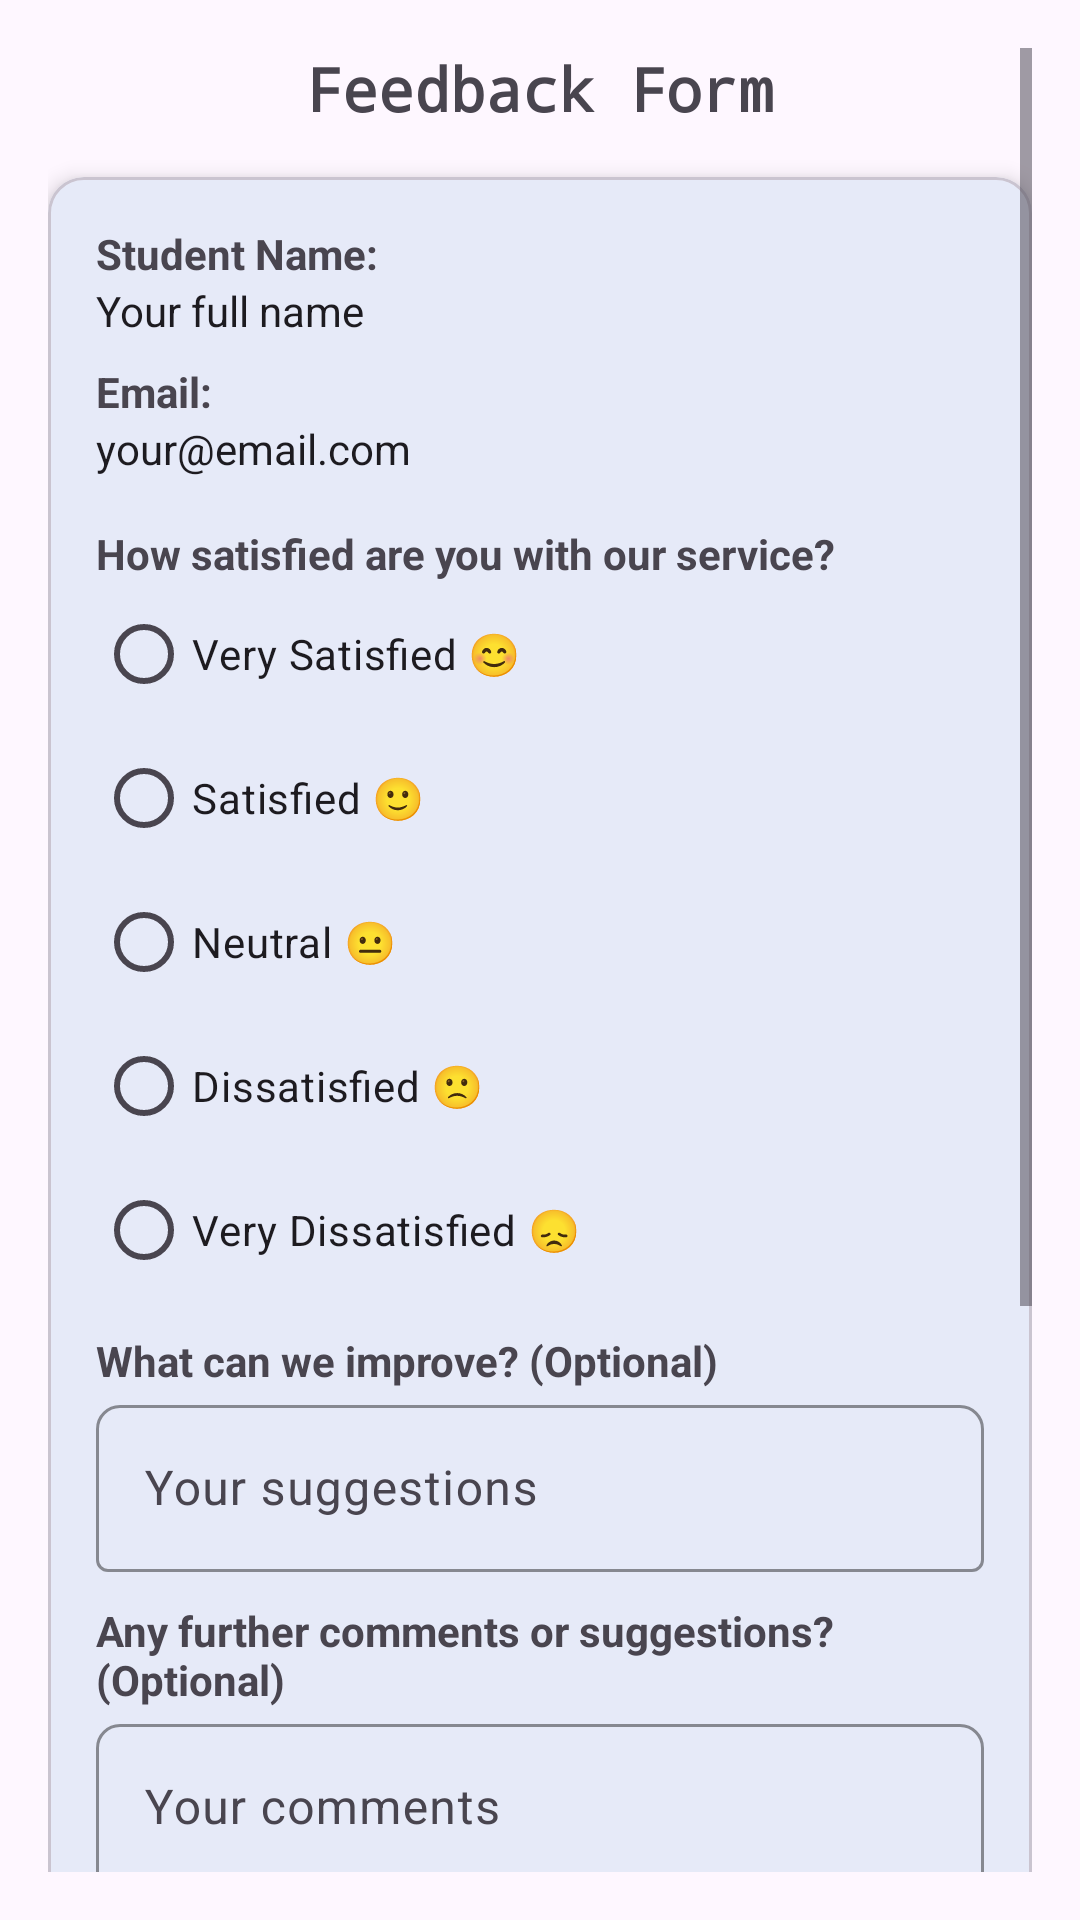

The Android layout XML behind this screen, and the referenced resources:
<!-- AndroidManifest.xml: application theme Theme.CRS2025 -->
<!-- res/layout/activity_provide_student_feedback.xml -->
<ScrollView
    xmlns:android="http://schemas.android.com/apk/res/android"
    xmlns:app="http://schemas.android.com/apk/res-auto"
    android:layout_width="match_parent"
    android:layout_height="match_parent"
    android:padding="16dp"
    android:fillViewport="true">

    <LinearLayout
        android:layout_width="match_parent"
        android:layout_height="wrap_content"
        android:orientation="vertical"
        android:gravity="center_horizontal"
        android:paddingBottom="20dp">

        
        <com.google.android.material.textview.MaterialTextView
            android:layout_width="wrap_content"
            android:layout_height="wrap_content"
            android:text="Feedback Form"
            android:textSize="20sp"
            android:textStyle="bold"
            android:gravity="center"
            app:fontFamily="monospace"
            android:paddingBottom="16dp"/>

        <com.google.android.material.card.MaterialCardView
            android:layout_width="match_parent"
            android:layout_height="wrap_content"
            app:cardCornerRadius="12dp"
            app:cardElevation="4dp"
            android:padding="16dp">

            <LinearLayout
                android:layout_width="match_parent"
                android:layout_height="wrap_content"
                android:orientation="vertical"
                android:padding="16dp">

                
                <com.google.android.material.textview.MaterialTextView
                    android:text="Student Name:"
                    android:layout_width="match_parent"
                    android:layout_height="wrap_content"
                    android:textStyle="bold"/>

                <com.google.android.material.textview.MaterialTextView
                    android:id="@+id/tv_student_name"
                    android:layout_width="match_parent"
                    android:layout_height="wrap_content"
                    android:text="Your full name"
                    android:textColor="?attr/colorOnSurface"
                    android:paddingBottom="8dp"/>

                
                <com.google.android.material.textview.MaterialTextView
                    android:text="Email:"
                    android:layout_width="match_parent"
                    android:layout_height="wrap_content"
                    android:textStyle="bold"/>

                <com.google.android.material.textview.MaterialTextView
                    android:id="@+id/tv_email"
                    android:layout_width="match_parent"
                    android:layout_height="wrap_content"
                    android:text="your@email.com"
                    android:textColor="?attr/colorOnSurface"
                    android:paddingBottom="8dp"/>

                
                <com.google.android.material.textview.MaterialTextView
                    android:text="How satisfied are you with our service?"
                    android:layout_width="match_parent"
                    android:layout_height="wrap_content"
                    android:textStyle="bold"
                    android:paddingTop="8dp"/>

                <RadioGroup
                    android:id="@+id/rg_satisfaction"
                    android:layout_width="match_parent"
                    android:layout_height="wrap_content"
                    android:orientation="vertical">

                    <com.google.android.material.radiobutton.MaterialRadioButton
                        android:id="@+id/rb_very_satisfied"
                        android:layout_width="match_parent"
                        android:layout_height="wrap_content"
                        android:text="Very Satisfied 😊"/>

                    <com.google.android.material.radiobutton.MaterialRadioButton
                        android:id="@+id/rb_satisfied"
                        android:layout_width="match_parent"
                        android:layout_height="wrap_content"
                        android:text="Satisfied 🙂"/>

                    <com.google.android.material.radiobutton.MaterialRadioButton
                        android:id="@+id/rb_neutral"
                        android:layout_width="match_parent"
                        android:layout_height="wrap_content"
                        android:text="Neutral 😐"/>

                    <com.google.android.material.radiobutton.MaterialRadioButton
                        android:id="@+id/rb_dissatisfied"
                        android:layout_width="match_parent"
                        android:layout_height="wrap_content"
                        android:text="Dissatisfied 🙁"/>

                    <com.google.android.material.radiobutton.MaterialRadioButton
                        android:id="@+id/rb_very_dissatisfied"
                        android:layout_width="match_parent"
                        android:layout_height="wrap_content"
                        android:text="Very Dissatisfied 😞"/>
                </RadioGroup>

                
                <com.google.android.material.textview.MaterialTextView
                    android:text="What can we improve? (Optional)"
                    android:layout_width="match_parent"
                    android:layout_height="wrap_content"
                    android:textStyle="bold"
                    android:paddingTop="10dp"/>

                <com.google.android.material.textfield.TextInputLayout
                    android:layout_width="match_parent"
                    android:layout_height="wrap_content"
                    app:boxStrokeColor="?attr/colorPrimary"
                    app:boxCornerRadiusTopStart="8dp"
                    app:boxCornerRadiusTopEnd="8dp">

                    <com.google.android.material.textfield.TextInputEditText
                        android:id="@+id/et_improvement"
                        android:layout_width="match_parent"
                        android:layout_height="wrap_content"
                        android:hint="Your suggestions"/>
                </com.google.android.material.textfield.TextInputLayout>

                
                <com.google.android.material.textview.MaterialTextView
                    android:text="Any further comments or suggestions? (Optional)"
                    android:layout_width="match_parent"
                    android:layout_height="wrap_content"
                    android:textStyle="bold"
                    android:paddingTop="10dp"/>

                <com.google.android.material.textfield.TextInputLayout
                    android:layout_width="match_parent"
                    android:layout_height="wrap_content"
                    app:boxStrokeColor="?attr/colorPrimary"
                    app:boxCornerRadiusTopStart="8dp"
                    app:boxCornerRadiusTopEnd="8dp">

                    <com.google.android.material.textfield.TextInputEditText
                        android:id="@+id/et_comments"
                        android:layout_width="match_parent"
                        android:layout_height="wrap_content"
                        android:hint="Your comments"/>
                </com.google.android.material.textfield.TextInputLayout>

                
                <com.google.android.material.textview.MaterialTextView
                    android:text="Would you recommend us to other students?"
                    android:layout_width="match_parent"
                    android:layout_height="wrap_content"
                    android:textStyle="bold"
                    android:paddingTop="10dp"/>

                <RadioGroup
                    android:id="@+id/rg_recommendation"
                    android:layout_width="match_parent"
                    android:layout_height="wrap_content">

                    <com.google.android.material.radiobutton.MaterialRadioButton
                        android:id="@+id/rb_yes"
                        android:layout_width="match_parent"
                        android:layout_height="wrap_content"
                        android:text="Yes"/>

                    <com.google.android.material.radiobutton.MaterialRadioButton
                        android:id="@+id/rb_no"
                        android:layout_width="match_parent"
                        android:layout_height="wrap_content"
                        android:text="No"/>
                </RadioGroup>

            </LinearLayout>
        </com.google.android.material.card.MaterialCardView>

        
        <com.google.android.material.button.MaterialButton
            android:id="@+id/btn_submit"
            android:layout_width="wrap_content"
            android:layout_height="wrap_content"
            android:text="Submit"
            android:layout_marginTop="12dp"
            app:cornerRadius="16dp"
            android:layout_gravity="center"
            android:backgroundTint="#2ec4b6"
            android:fontFamily="monospace"
            android:textSize="18sp"
            android:textStyle="bold"/>

        <com.google.android.material.button.MaterialButton
            android:id="@+id/btn_go_back"
            android:layout_width="wrap_content"
            android:layout_height="wrap_content"
            android:text="Go Back"
            app:cornerRadius="12sp"
            style="@style/GoBack"/>
    </LinearLayout>

</ScrollView>
<!-- resources referenced by this layout -->
<resources>
  <style name="GoBack">
          <item name="android:backgroundTint">@color/black</item>
          <item name="android:layout_gravity">center</item>
          <item name="android:fontFamily">monospace</item>
          <item name="android:textSize">18sp</item>
          <item name="android:textStyle">bold</item>
          <item name="android:padding">12dp</item>
          <item name="android:layout_marginTop">10dp</item>
          <item name="android:layout_marginBottom">10dp</item>
      </style>
  <style name="Theme.CRS2025" parent="Theme.Material3.DayNight.NoActionBar">
          <item name="colorPrimary">@color/brand_blue</item>
      </style>
  <color name="black">#FF000000</color>
  <color name="brand_blue">#0077b6</color>
</resources>
